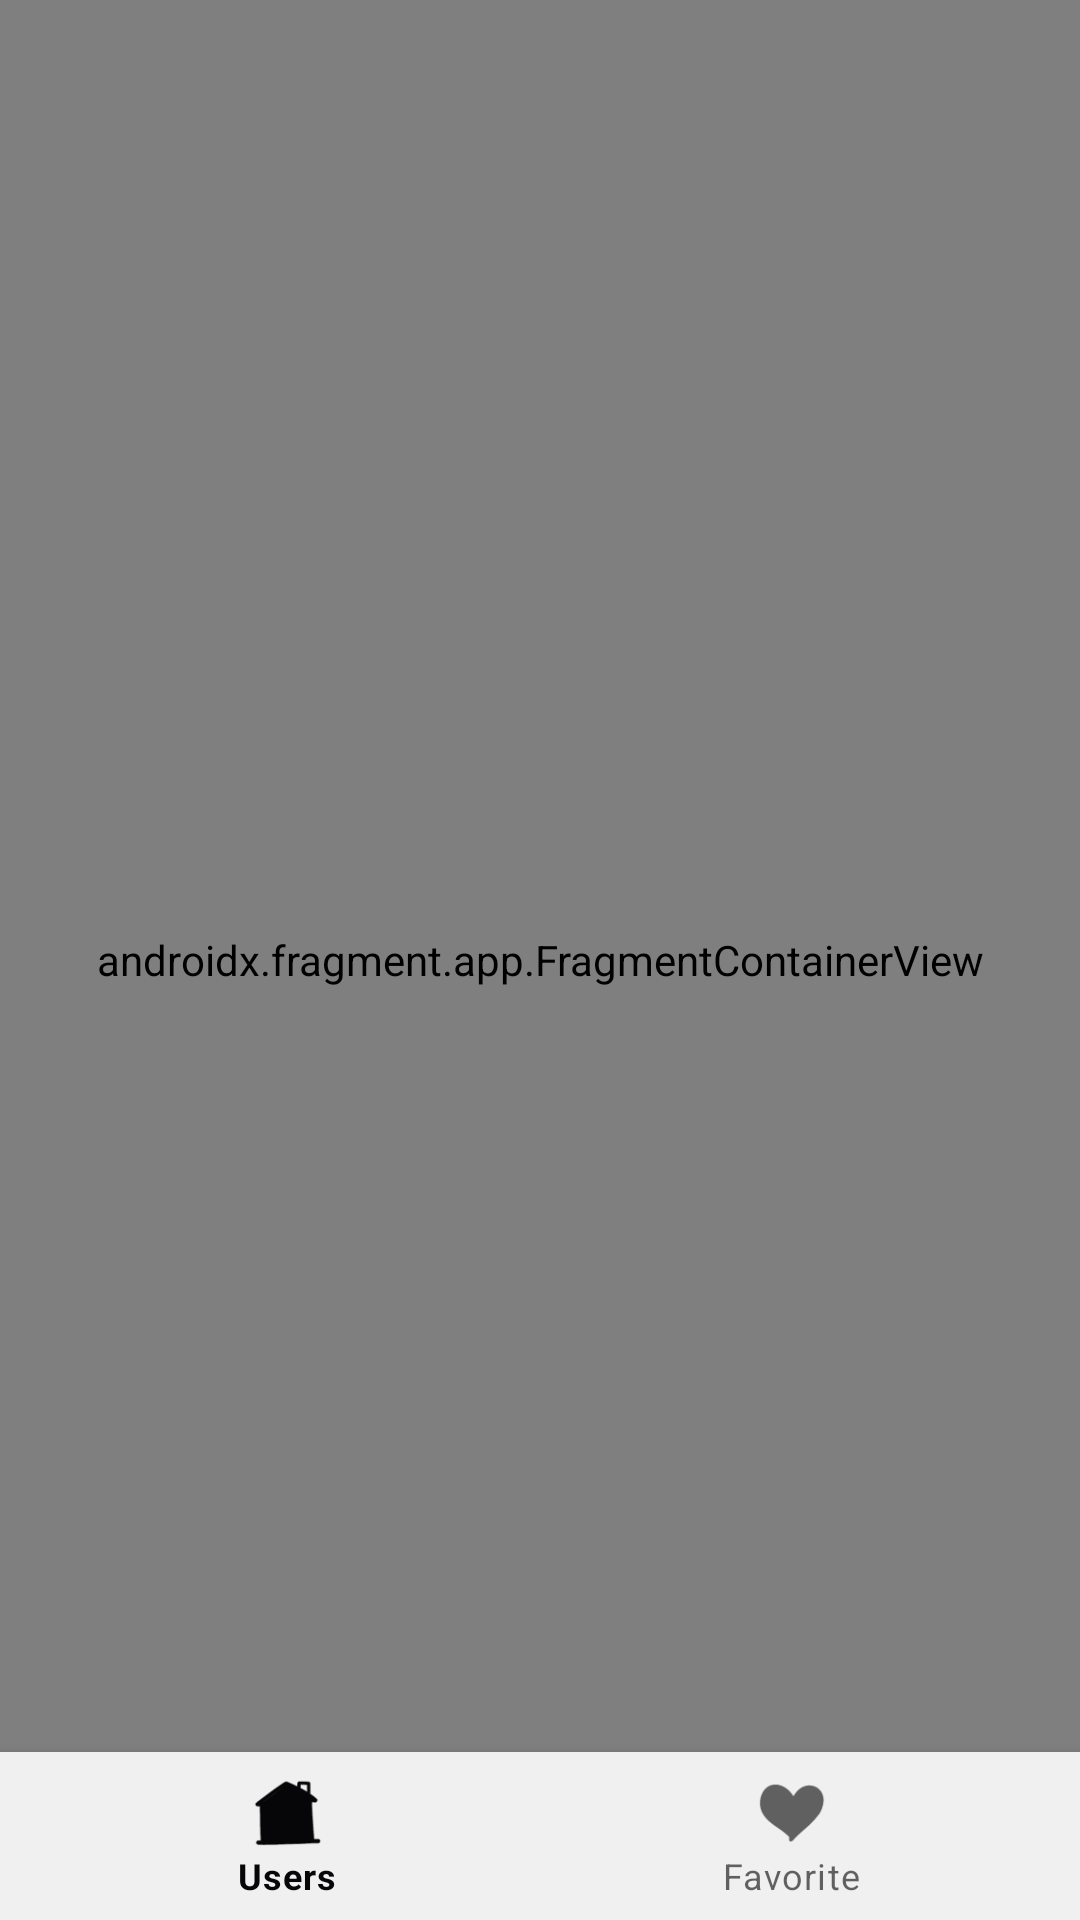

The Android layout XML behind this screen, and the referenced resources:
<!-- AndroidManifest.xml: application theme Theme.StackExchangeFeatureApp -->
<!-- res/layout/activity_home.xml -->
<?xml version="1.0" encoding="utf-8"?>
<androidx.constraintlayout.widget.ConstraintLayout xmlns:android="http://schemas.android.com/apk/res/android"
    xmlns:app="http://schemas.android.com/apk/res-auto"
    xmlns:tools="http://schemas.android.com/tools"
    android:layout_width="match_parent"
    android:layout_height="match_parent"
    tools:context=".ui.Home">

    <androidx.fragment.app.FragmentContainerView
        android:id="@+id/nav_host_fragment"
        android:name="androidx.navigation.fragment.NavHostFragment"
        android:layout_width="match_parent"
        android:layout_height="0dp"
        android:layout_weight="1"
        app:layout_constraintLeft_toLeftOf="parent"
        app:layout_constraintRight_toRightOf="parent"
        app:layout_constraintTop_toTopOf="parent"
        app:layout_constraintBottom_toBottomOf="parent"
        app:defaultNavHost="true"
        app:navGraph="@navigation/navigation" />

    <com.google.android.material.bottomnavigation.BottomNavigationView
        android:id="@+id/bottom_nav_view"
        android:layout_width="match_parent"
        android:layout_height="wrap_content"
        app:backgroundTint="@color/white_light"
        app:layout_constraintBottom_toBottomOf="@+id/nav_host_fragment"
        app:menu="@menu/bottom_nav_menu" />


</androidx.constraintlayout.widget.ConstraintLayout>
<!-- resources referenced by this layout -->
<resources>
  <color name="white_light">#f0f0f0</color>
  <style name="Theme.StackExchangeFeatureApp" parent="Theme.MaterialComponents.DayNight.DarkActionBar">
          
          <item name="colorPrimary">@color/black_light</item>
          <item name="colorPrimaryVariant">@color/black_light</item>
          <item name="colorOnPrimary">@color/teal_200</item>
          
          <item name="colorSecondary">@color/teal_200</item>
          <item name="colorSecondaryVariant">@color/teal_700</item>
          <item name="colorOnSecondary">@color/black</item>
          
          <item name="android:statusBarColor" tools:targetApi="l">?attr/colorPrimaryVariant</item>
          
      </style>
  <color name="black_light">#060507</color>
  <color name="teal_200">#FF03DAC5</color>
  <color name="teal_700">#FF018786</color>
  <color name="black">#FF000000</color>
</resources>
